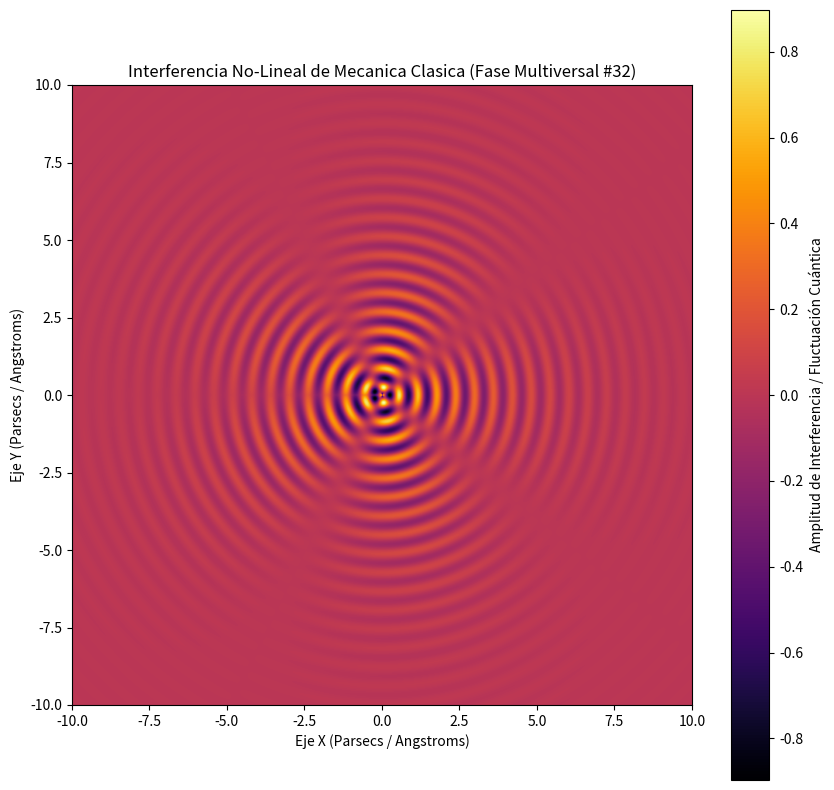

The matplotlib source for this figure:
%matplotlib inline
# Simulación Multiversal: Mecanica Clasica - Variante 32
import numpy as np
import matplotlib.pyplot as plt

# Parámetros Físicos No-Lineales
omega_1 = 10.31
omega_2 = 2.327
lambda_decay = 0.403
phase_shift = 2.073

x = np.linspace(-10, 10, 800)
y = np.linspace(-10, 10, 800)
X, Y = np.meshgrid(x, y)

# Dinámica de Fluidos / Campos Tensor-Escalares (Fase Multiversal)
R = np.sqrt(X**2 + Y**2) + 1e-5
Z = (np.sin(omega_1 * R + phase_shift) * np.cos(omega_2 * np.arctan2(Y, X))) * np.exp(-lambda_decay * R)

plt.figure(figsize=(10, 10))
plt.imshow(Z, cmap='inferno', extent=[-10, 10, -10, 10], origin='lower')
plt.colorbar(label='Amplitud de Interferencia / Fluctuación Cuántica')
plt.title(r'Interferencia No-Lineal de Mecanica Clasica (Fase Multiversal #32)')
plt.xlabel('Eje X (Parsecs / Angstroms)')
plt.ylabel('Eje Y (Parsecs / Angstroms)')
plt.show()
